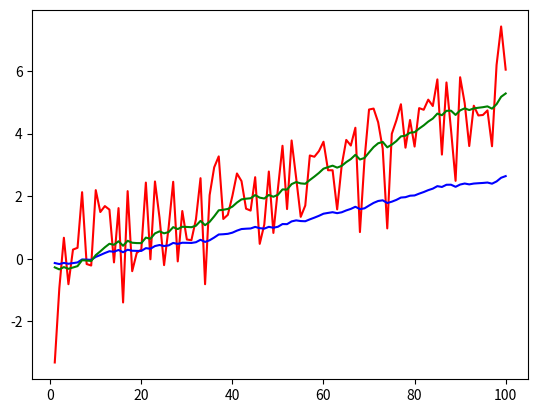

The matplotlib source for this figure:
# -*- coding: utf-8 -*-
"""
Created on Thu Nov  5 18:34:49 2020

[redacted]
"""

import numpy as np
import matplotlib.pyplot as plt

x = np.linspace(1,100,100)  # 1 ~ 100

# y =  np.sin(x*3.1415926)

y = np.random.normal(0, 1, size=(x.shape[0])) + 0.05*x
y2 = []
y3 = []


plt.plot(x,y,'r')


x1 = 0
x2 = 0

Ts = 0.015
T = 0.6

for i in range(0,x.shape[0]):
    x1_t = x1
    x1 = x1 + Ts*x2
    x2 = x2 - Ts*(1/T**2*(x1_t - y[i]) + 2/T * x2)
    y2.append(x2)
    y3.append(y2[i] + x2)

plt.plot(x,y2,'b')
plt.plot(x,y3,'g')